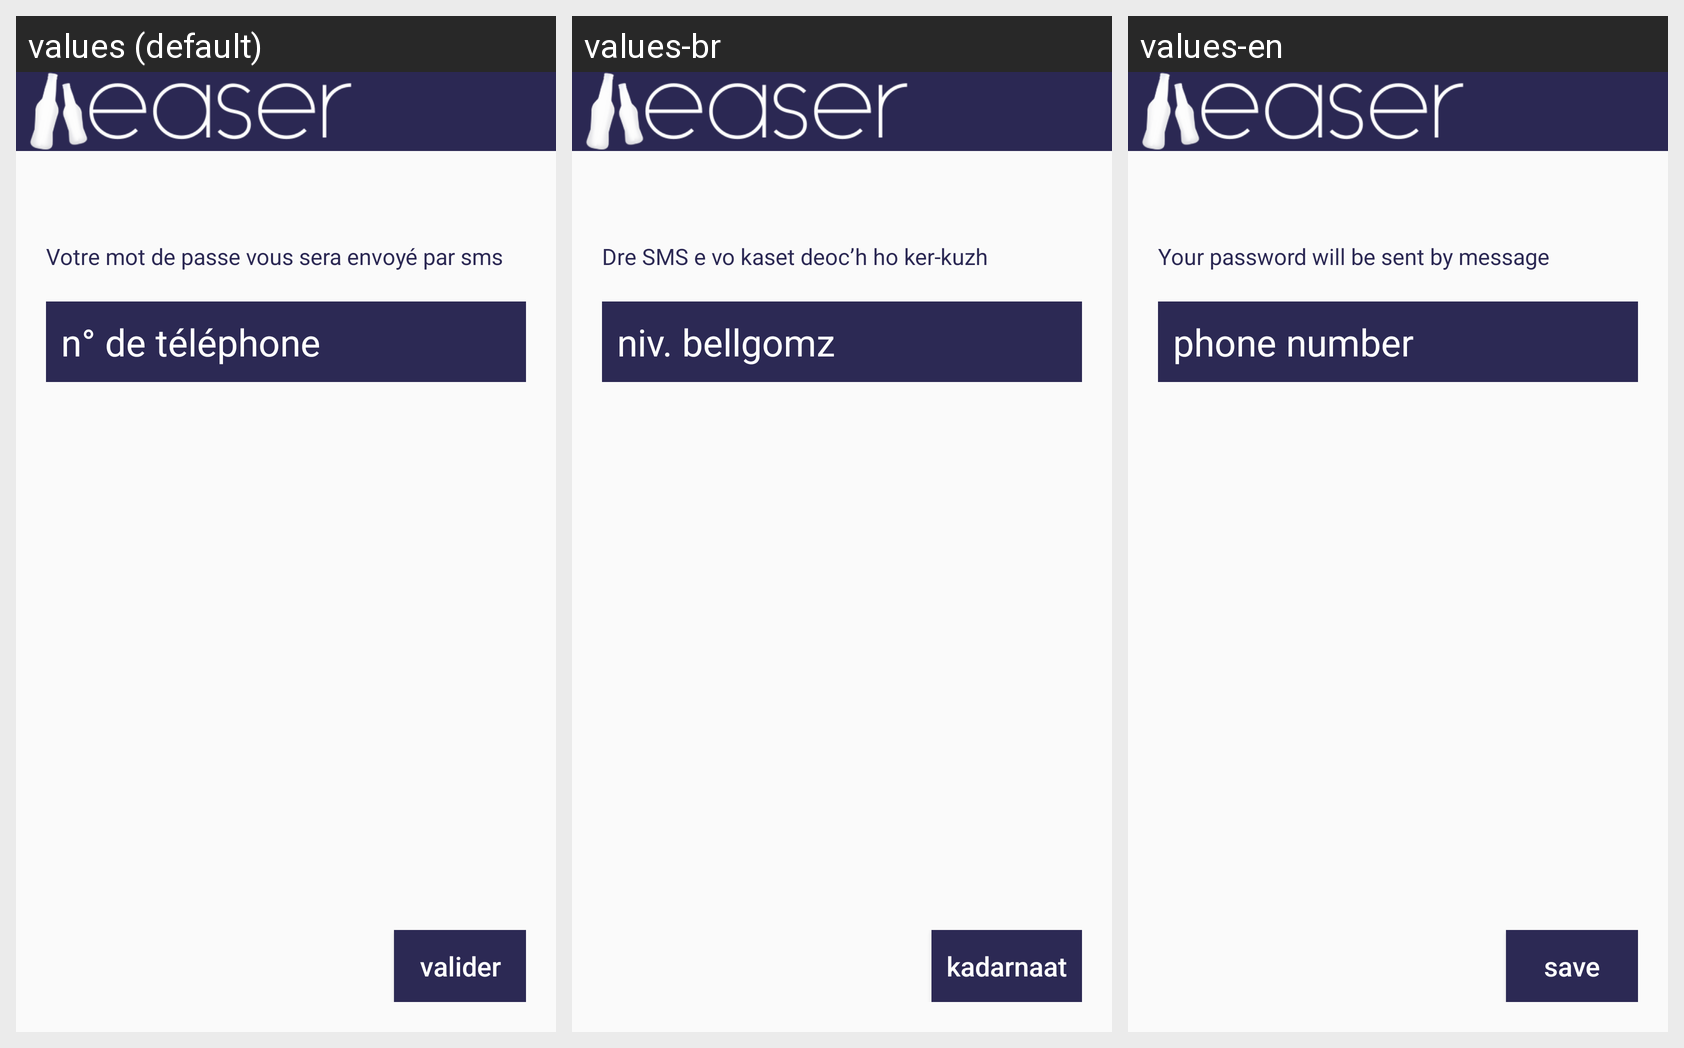

This grid shows one Android layout under several languages. Give, for every string resource on the screen, its name, the default text and each shown locale's text.
Android screen res/layout/activity_send_mot_passe.xml rendered under 3 locales, left to right: values (default), values-br, values-en. Device: Nexus 5 (rendered at 1080×1920; each locale shown at half size, 540×960, under a caption strip naming it); theme AppTheme.
Strings drawn on this screen, with the default value and each locale's value (text and hints the layout hard-codes, and strings that could not be matched under every locale, appear in the picture but are not listed):

libsms
  values: Votre mot de passe vous sera envoyé par sms
  values-br: Dre SMS e vo kaset deoc’h ho ker-kuzh
  values-en: Your password will be sent by message

ajouttel
  values: n° de téléphone
  values-br: niv. bellgomz
  values-en: phone number

valider
  values: valider
  values-br: kadarnaat
  values-en: save
